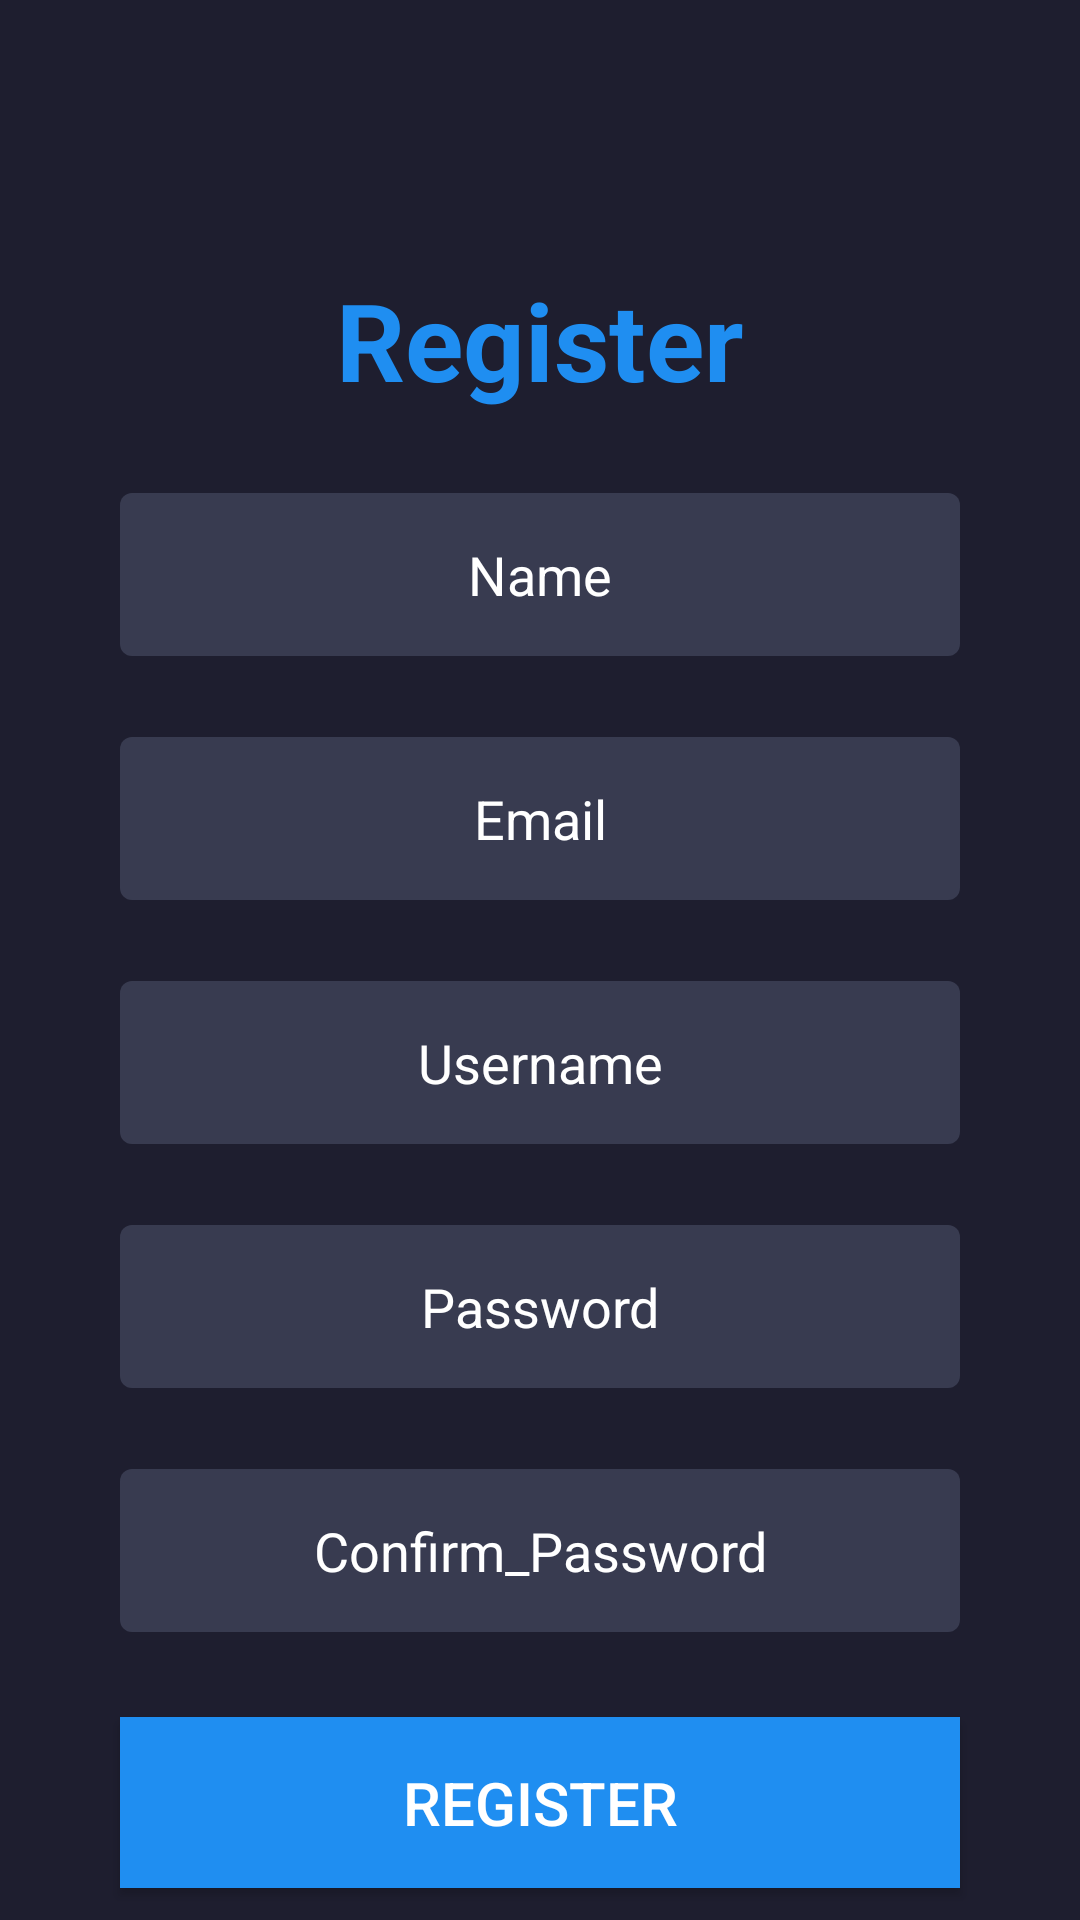

Android layout source for this screen:
<!-- AndroidManifest.xml: activity theme AppTheme.NoToolBar -->
<!-- res/layout/fragment_login.xml -->
<?xml version="1.0" encoding="utf-8"?>
<androidx.constraintlayout.widget.ConstraintLayout xmlns:android="http://schemas.android.com/apk/res/android"
    android:layout_width="match_parent"
    android:layout_height="match_parent"
    xmlns:app="http://schemas.android.com/apk/res-auto"
    android:background="@color/colorPrimaryDark">

    <TextView
        android:id="@+id/register"
        android:layout_width="0dp"
        android:layout_height="wrap_content"
        app:layout_constraintTop_toTopOf="parent"
        app:layout_constraintStart_toStartOf="parent"
        app:layout_constraintEnd_toEndOf="parent"
        android:layout_marginLeft="40dp"
        android:layout_marginRight="40dp"
        android:layout_marginTop="89dp"
        android:text="@string/register"
        android:textAppearance="@style/register"
        android:gravity="center_horizontal|top" />

    <EditText
        android:id="@+id/edit_name"
        android:layout_width="0dp"
        android:layout_height="wrap_content"
        android:inputType="textPersonName"
        android:gravity="center"
        android:hint="@string/name"
        android:textColorHint="@android:color/white"
        android:textColor="@android:color/white"
        android:layout_marginLeft="40dp"
        android:layout_marginRight="40dp"
        android:layout_marginTop="27dp"
        app:layout_constraintTop_toBottomOf="@+id/register"
        app:layout_constraintStart_toStartOf="parent"
        app:layout_constraintEnd_toEndOf="parent"
        android:background="@drawable/shape_backgroun_edit_text"
        android:paddingTop="15dp"
        android:paddingBottom="15dp"/>

    <EditText
        android:id="@+id/edit_email"
        android:layout_width="0dp"
        android:layout_height="wrap_content"
        android:inputType="textPersonName"
        android:gravity="center"
        android:hint="@string/email"
        android:textColorHint="@android:color/white"
        android:textColor="@android:color/white"
        android:layout_marginLeft="40dp"
        android:layout_marginRight="40dp"
        android:layout_marginTop="27dp"
        app:layout_constraintTop_toBottomOf="@+id/edit_name"
        app:layout_constraintStart_toStartOf="parent"
        app:layout_constraintEnd_toEndOf="parent"
        android:background="@drawable/shape_backgroun_edit_text"
        android:paddingTop="15dp"
        android:paddingBottom="15dp"/>

    <EditText
        android:id="@+id/edit_username"
        android:layout_width="0dp"
        android:layout_height="wrap_content"
        android:inputType="textPersonName"
        android:gravity="center"
        android:hint="@string/username"
        android:textColorHint="@android:color/white"
        android:textColor="@android:color/white"
        android:layout_marginLeft="40dp"
        android:layout_marginRight="40dp"
        android:layout_marginTop="27dp"
        app:layout_constraintTop_toBottomOf="@+id/edit_email"
        app:layout_constraintStart_toStartOf="parent"
        app:layout_constraintEnd_toEndOf="parent"
        android:background="@drawable/shape_backgroun_edit_text"
        android:paddingTop="15dp"
        android:paddingBottom="15dp"/>

    <EditText
        android:id="@+id/edit_password"
        android:layout_width="0dp"
        android:layout_height="wrap_content"
        android:inputType="textPersonName"
        android:gravity="center"
        android:hint="@string/password"
        android:textColorHint="@android:color/white"
        android:textColor="@android:color/white"
        android:layout_marginLeft="40dp"
        android:layout_marginRight="40dp"
        android:layout_marginTop="27dp"
        app:layout_constraintTop_toBottomOf="@+id/edit_username"
        app:layout_constraintStart_toStartOf="parent"
        app:layout_constraintEnd_toEndOf="parent"
        android:background="@drawable/shape_backgroun_edit_text"
        android:paddingTop="15dp"
        android:paddingBottom="15dp"/>

    <EditText
        android:id="@+id/edit_confirm_password"
        android:layout_width="0dp"
        android:layout_height="wrap_content"
        android:inputType="textPersonName"
        android:gravity="center"
        android:hint="@string/confirm_password"
        android:textColorHint="@android:color/white"
        android:textColor="@android:color/white"
        android:layout_marginLeft="40dp"
        android:layout_marginRight="40dp"
        android:layout_marginTop="27dp"
        app:layout_constraintTop_toBottomOf="@+id/edit_password"
        app:layout_constraintStart_toStartOf="parent"
        app:layout_constraintEnd_toEndOf="parent"
        android:background="@drawable/shape_backgroun_edit_text"
        android:paddingTop="15dp"
        android:paddingBottom="15dp"/>

    <Button
        android:id="@+id/button_register"
        android:layout_width="0dp"
        android:layout_height="wrap_content"
        android:layout_marginLeft="40dp"
        android:layout_marginTop="27dp"
        android:layout_marginRight="40dp"
        android:background="@color/colorAccent"
        android:padding="15dp"
        android:text="@string/register"
        android:textColor="@android:color/white"
        android:textSize="20dp"
        app:layout_constraintBottom_toBottomOf="parent"
        app:layout_constraintEnd_toEndOf="parent"
        app:layout_constraintStart_toStartOf="parent"
        app:layout_constraintTop_toBottomOf="@+id/edit_confirm_password"
        app:layout_constraintVertical_bias="0.100" />
</androidx.constraintlayout.widget.ConstraintLayout>
<!-- resources referenced by this layout -->
<resources>
  <color name="colorAccent">#1F8EF1</color>
  <color name="colorPrimaryDark">#1E1E2F</color>
  <!-- drawable shape_backgroun_edit_text (drawable) -->
  <?xml version="1.0" encoding="utf-8"?>
  <layer-list xmlns:android="http://schemas.android.com/apk/res/android">
  
      <item>
          <shape android:shape="rectangle" >
              <solid android:color="@color/colorPrimary"/>
              <corners
                  android:radius="4dp"/>
          </shape>
      </item>
  
  </layer-list>
  <string name="confirm_password">Confirm_Password</string>
  <string name="email">Email</string>
  <string name="name">Name</string>
  <string name="password">Password</string>
  <string name="register">Register</string>
  <string name="username">Username</string>
  <style name="register" parent="android:Widget.TextView">
          <item name="android:textColor">@color/colorAccent</item>
          <item name="android:textSize">@dimen/register_text_size</item>
          <item name="android:fontFamily">sans-serif</item>
          <item name="android:textStyle">bold</item>
      </style>
  <style name="AppTheme.NoToolBar" parent="Theme.AppCompat.Light.NoActionBar">
          <item name="colorPrimary">@color/colorPrimary</item>
          <item name="colorPrimaryDark">@color/colorPrimaryDark</item>
          <item name="colorAccent">@color/colorAccent</item>
      </style>
  <color name="colorPrimary">#383B50</color>
  <dimen name="register_text_size">36dp</dimen>
</resources>
